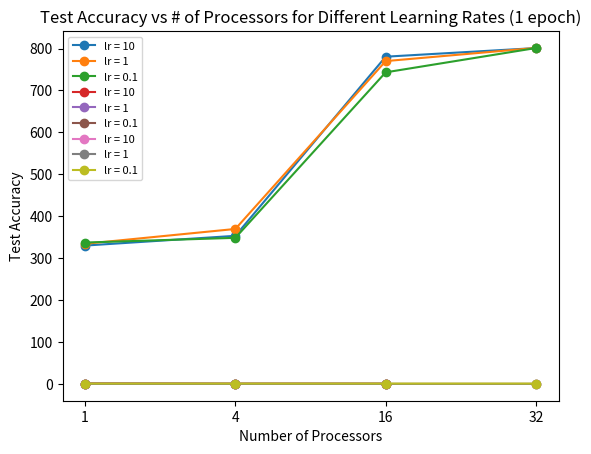

The script that saved this image:
import matplotlib.pyplot as plt
import numpy as np

view0 = np.asarray([330.0706,353.3178,780.5665,801.1539])
view1 = np.asarray([334.3142,369.7095,770.0582,801.4759])
view2 = np.asarray([337.3142,348.5446,743.2459,801.2346])

x = [0,1,2,3]

plt.plot(x, view0, '-o', label = 'lr = 10')
plt.plot(x, view1, '-o', label = 'lr = 1')
plt.plot(x, view2, '-o', label = 'lr = 0.1')

plt.xlabel('Number of Processors')
plt.xticks(x, [1, 4, 16, 32])

plt.ylabel('Training Time')
plt.title("Training Time vs # of Processors for Different Learning Rates (1 epoch)")

plt.legend(fontsize=8)
plt.savefig('res_lr_time.png')

plt.show()

view0 = np.asarray([0.9342031452,0.42286032,0.4119940002])
view1 = np.asarray([0.9042618596,0.4341414714,0.4171232098])
view2 = np.asarray([0.9677791594,0.4538393014,0.4209930525])

x = [0,1,2]

plt.plot(x, view0, '-o', label = 'lr = 10')
plt.plot(x, view1, '-o', label = 'lr = 1')
plt.plot(x, view2, '-o', label = 'lr = 0.1')

plt.xlabel('Number of Processors')
plt.xticks(x, [4, 16, 32])

plt.ylabel('Speedup')
plt.title("Speedup vs # of Processors for Different Learning Rates (1 epoch)")

plt.legend(fontsize=8)
plt.savefig('res_lr_speed.png')

plt.show()

view0 = np.asarray([0.098,0.098,0.1003,0.096])
view1 = np.asarray([0.1246,0.1136,0.101,0.0974])
view2 = np.asarray([0.9863,0.9759,0.9663,0.9676])

x = [0,1,2,3]

plt.plot(x, view0, '-o', label = 'lr = 10')
plt.plot(x, view1, '-o', label = 'lr = 1')
plt.plot(x, view2, '-o', label = 'lr = 0.1')

plt.xlabel('Number of Processors')
plt.xticks(x, [1, 4, 16, 32])

plt.ylabel('Test Accuracy')
plt.title("Test Accuracy vs # of Processors for Different Learning Rates (1 epoch)")

plt.legend(fontsize=8)
plt.savefig('res_lr_acc.png')

plt.show()
